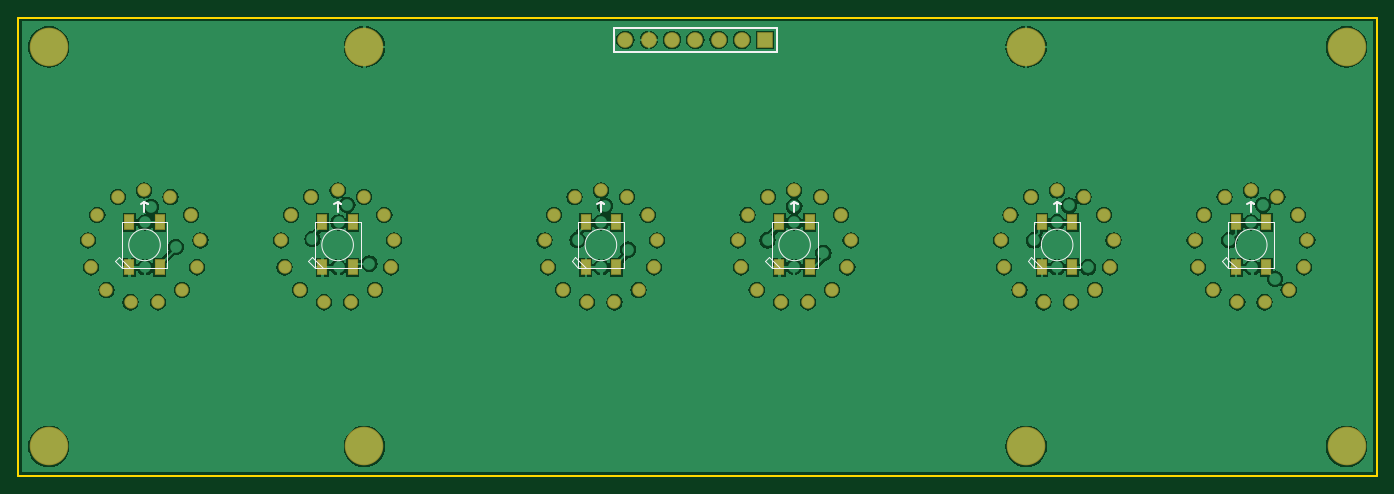
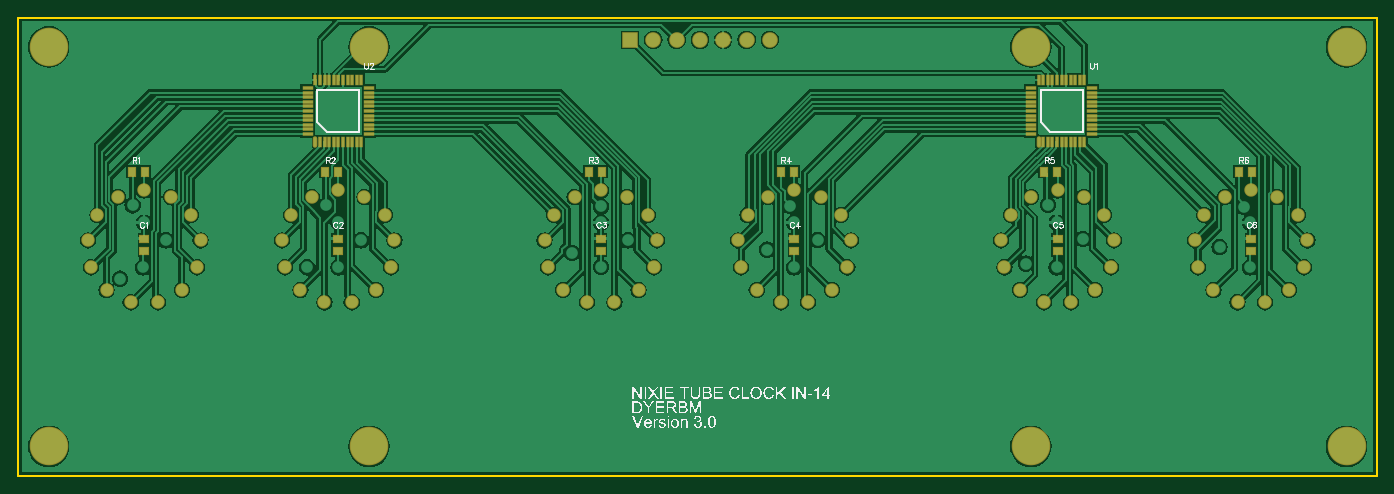
Circuit board: 7 layer files. Board 148.1 x 49.9 mm.
- bottom_copper: Clock.GBL (74429 bytes)
- bottom_silk: Clock.GBO (76173 bytes)
- bottom_mask: Clock.GBS (4488 bytes)
- outline: Clock.GKO (433 bytes)
- top_copper: Clock.GTL (67513 bytes)
- top_silk: Clock.GTO (2960 bytes)
- top_mask: Clock.GTS (2881 bytes)

=== bottom_copper: Clock.GBL (74429 bytes, source omitted) ===
=== bottom_silk: Clock.GBO (76173 bytes, source omitted) ===
=== bottom_mask: Clock.GBS ===
G04*
G04 #@! TF.GenerationSoftware,Altium Limited,Altium Designer,21.0.8 (223)*
G04*
G04 Layer_Color=16711935*
%FSLAX25Y25*%
%MOIN*%
G70*
G04*
G04 #@! TF.SameCoordinates,B3F2E434-1899-4535-8EE7-37C191B5E607*
G04*
G04*
G04 #@! TF.FilePolarity,Negative*
G04*
G01*
G75*
%ADD14C,0.06706*%
%ADD15R,0.06706X0.06706*%
%ADD16C,0.05760*%
%ADD17C,0.16548*%
%ADD30O,0.01981X0.04934*%
%ADD31R,0.01981X0.04934*%
%ADD32R,0.04934X0.01981*%
%ADD33R,0.04343X0.03950*%
%ADD34R,0.03950X0.04343*%
D14*
X414000Y342000D02*
D03*
X424000D02*
D03*
X404000D02*
D03*
X394000D02*
D03*
X384000D02*
D03*
X374000D02*
D03*
D15*
X434000D02*
D03*
D16*
X631175Y274578D02*
D03*
X653825D02*
D03*
X642500Y277370D02*
D03*
X618308Y255937D02*
D03*
X619714Y244358D02*
D03*
X626340Y234759D02*
D03*
X636668Y229338D02*
D03*
X648332D02*
D03*
X658660Y234759D02*
D03*
X665286Y244358D02*
D03*
X666692Y255937D02*
D03*
X662556Y266844D02*
D03*
X622444D02*
D03*
X539252D02*
D03*
X579364D02*
D03*
X583500Y255937D02*
D03*
X582094Y244358D02*
D03*
X575468Y234759D02*
D03*
X565140Y229338D02*
D03*
X553476D02*
D03*
X543148Y234759D02*
D03*
X536522Y244358D02*
D03*
X535116Y255937D02*
D03*
X559308Y277370D02*
D03*
X570633Y274578D02*
D03*
X547983D02*
D03*
X435175D02*
D03*
X457825D02*
D03*
X446500Y277370D02*
D03*
X422308Y255937D02*
D03*
X423714Y244358D02*
D03*
X430340Y234759D02*
D03*
X440668Y229338D02*
D03*
X452332D02*
D03*
X462660Y234759D02*
D03*
X469286Y244358D02*
D03*
X470692Y255937D02*
D03*
X466556Y266844D02*
D03*
X426444D02*
D03*
X343444D02*
D03*
X383556D02*
D03*
X387692Y255937D02*
D03*
X386286Y244358D02*
D03*
X379660Y234759D02*
D03*
X369332Y229338D02*
D03*
X357668D02*
D03*
X347340Y234759D02*
D03*
X340714Y244358D02*
D03*
X339308Y255937D02*
D03*
X363500Y277370D02*
D03*
X374825Y274578D02*
D03*
X352175D02*
D03*
X239175D02*
D03*
X261825D02*
D03*
X250500Y277370D02*
D03*
X226308Y255937D02*
D03*
X227714Y244358D02*
D03*
X234340Y234759D02*
D03*
X244668Y229338D02*
D03*
X256332D02*
D03*
X266660Y234759D02*
D03*
X273286Y244358D02*
D03*
X274692Y255937D02*
D03*
X270556Y266844D02*
D03*
X230444D02*
D03*
X147388D02*
D03*
X187500D02*
D03*
X191636Y255937D02*
D03*
X190230Y244358D02*
D03*
X183604Y234759D02*
D03*
X173276Y229338D02*
D03*
X161612D02*
D03*
X151284Y234759D02*
D03*
X144658Y244358D02*
D03*
X143252Y255937D02*
D03*
X167444Y277370D02*
D03*
X178769Y274578D02*
D03*
X156119D02*
D03*
D17*
X683500Y339000D02*
D03*
X126500D02*
D03*
Y167500D02*
D03*
X683500D02*
D03*
X546000Y339000D02*
D03*
X262000D02*
D03*
Y167500D02*
D03*
X546000D02*
D03*
D30*
X569031Y298311D02*
D03*
X258653D02*
D03*
D31*
X567063D02*
D03*
X565095D02*
D03*
X563126D02*
D03*
X561158D02*
D03*
X559189D02*
D03*
X557221D02*
D03*
X555252D02*
D03*
X553284D02*
D03*
X551315D02*
D03*
X549346D02*
D03*
Y324689D02*
D03*
X551315D02*
D03*
X553284D02*
D03*
X555252D02*
D03*
X557221D02*
D03*
X559189D02*
D03*
X561158D02*
D03*
X563126D02*
D03*
X565095D02*
D03*
X567063D02*
D03*
X569031D02*
D03*
X256685Y298311D02*
D03*
X254716D02*
D03*
X252748D02*
D03*
X250780D02*
D03*
X248811D02*
D03*
X246843D02*
D03*
X244874D02*
D03*
X242905D02*
D03*
X240937D02*
D03*
X238968D02*
D03*
Y324689D02*
D03*
X240937D02*
D03*
X242905D02*
D03*
X244874D02*
D03*
X246843D02*
D03*
X248811D02*
D03*
X250780D02*
D03*
X252748D02*
D03*
X254716D02*
D03*
X256685D02*
D03*
X258653D02*
D03*
D32*
X546000Y301658D02*
D03*
Y303626D02*
D03*
Y305594D02*
D03*
Y307563D02*
D03*
Y309531D02*
D03*
Y311500D02*
D03*
Y313469D02*
D03*
Y315437D02*
D03*
Y317406D02*
D03*
Y319374D02*
D03*
Y321342D02*
D03*
X572378D02*
D03*
Y319374D02*
D03*
Y317406D02*
D03*
Y315437D02*
D03*
Y313469D02*
D03*
Y311500D02*
D03*
Y309531D02*
D03*
Y307563D02*
D03*
Y305594D02*
D03*
Y303626D02*
D03*
Y301658D02*
D03*
X235622D02*
D03*
Y303626D02*
D03*
Y305594D02*
D03*
Y307563D02*
D03*
Y309531D02*
D03*
Y311500D02*
D03*
Y313469D02*
D03*
Y315437D02*
D03*
Y317406D02*
D03*
Y319374D02*
D03*
Y321342D02*
D03*
X262000D02*
D03*
Y319374D02*
D03*
Y317406D02*
D03*
Y315437D02*
D03*
Y313469D02*
D03*
Y311500D02*
D03*
Y309531D02*
D03*
Y307563D02*
D03*
Y305594D02*
D03*
Y303626D02*
D03*
Y301658D02*
D03*
D33*
X250500Y251244D02*
D03*
Y256756D02*
D03*
X446500Y251244D02*
D03*
Y256756D02*
D03*
X167444Y251244D02*
D03*
Y256756D02*
D03*
X363500Y251244D02*
D03*
Y256756D02*
D03*
X559500Y251244D02*
D03*
Y256756D02*
D03*
X642500Y251244D02*
D03*
Y256756D02*
D03*
D34*
X167244Y285500D02*
D03*
X172756D02*
D03*
X250744D02*
D03*
X256256D02*
D03*
X363744D02*
D03*
X369256D02*
D03*
X446244D02*
D03*
X451756D02*
D03*
X559244D02*
D03*
X564756D02*
D03*
X642244D02*
D03*
X647756D02*
D03*
M02*

=== outline: Clock.GKO ===
G04*
G04 #@! TF.GenerationSoftware,Altium Limited,Altium Designer,21.0.8 (223)*
G04*
G04 Layer_Color=16711935*
%FSLAX25Y25*%
%MOIN*%
G70*
G04*
G04 #@! TF.SameCoordinates,B3F2E434-1899-4535-8EE7-37C191B5E607*
G04*
G04*
G04 #@! TF.FilePolarity,Positive*
G04*
G01*
G75*
%ADD12C,0.01000*%
D12*
X113500Y351500D02*
X113500Y155000D01*
X113500Y351500D02*
X696500D01*
X113500Y155000D02*
X696500D01*
X696500Y351500D02*
X696500Y155000D01*
M02*

=== top_copper: Clock.GTL (67513 bytes, source omitted) ===
=== top_silk: Clock.GTO ===
G04*
G04 #@! TF.GenerationSoftware,Altium Limited,Altium Designer,21.0.8 (223)*
G04*
G04 Layer_Color=65535*
%FSLAX25Y25*%
%MOIN*%
G70*
G04*
G04 #@! TF.SameCoordinates,B3F2E434-1899-4535-8EE7-37C191B5E607*
G04*
G04*
G04 #@! TF.FilePolarity,Positive*
G04*
G01*
G75*
%ADD10C,0.00500*%
%ADD11C,0.00787*%
%ADD12C,0.01000*%
D10*
X174396Y254000D02*
G03*
X174396Y254000I-6774J0D01*
G01*
X257274D02*
G03*
X257274Y254000I-6774J0D01*
G01*
X370273D02*
G03*
X370273Y254000I-6774J0D01*
G01*
X453396D02*
G03*
X453396Y254000I-6774J0D01*
G01*
X566081D02*
G03*
X566081Y254000I-6774J0D01*
G01*
X649396D02*
G03*
X649396Y254000I-6774J0D01*
G01*
X155024Y247307D02*
X157780Y244158D01*
X155024Y247307D02*
X156598Y248882D01*
X157780Y247701D01*
X161323Y244158D01*
X157780Y263843D02*
X177465D01*
X157780Y247701D02*
Y263843D01*
Y244158D02*
Y247701D01*
Y244158D02*
X161323D01*
X177465D01*
Y263843D01*
X237902Y247307D02*
X240657Y244158D01*
X237902Y247307D02*
X239476Y248882D01*
X240657Y247701D01*
X244201Y244158D01*
X240657Y263843D02*
X260343D01*
X240657Y247701D02*
Y263843D01*
Y244158D02*
Y247701D01*
Y244158D02*
X244201D01*
X260343D01*
Y263843D01*
X350902Y247307D02*
X353658Y244158D01*
X350902Y247307D02*
X352476Y248882D01*
X353658Y247701D01*
X357201Y244158D01*
X353658Y263843D02*
X373342D01*
X353658Y247701D02*
Y263843D01*
Y244158D02*
Y247701D01*
Y244158D02*
X357201D01*
X373342D01*
Y263843D01*
X434024Y247307D02*
X436779Y244158D01*
X434024Y247307D02*
X435598Y248882D01*
X436779Y247701D01*
X440323Y244158D01*
X436779Y263843D02*
X456465D01*
X436779Y247701D02*
Y263843D01*
Y244158D02*
Y247701D01*
Y244158D02*
X440323D01*
X456465D01*
Y263843D01*
X546710Y247307D02*
X549466Y244158D01*
X546710Y247307D02*
X548284Y248882D01*
X549466Y247701D01*
X553009Y244158D01*
X549466Y263843D02*
X569150D01*
X549466Y247701D02*
Y263843D01*
Y244158D02*
Y247701D01*
Y244158D02*
X553009D01*
X569150D01*
Y263843D01*
X630024Y247307D02*
X632780Y244158D01*
X630024Y247307D02*
X631598Y248882D01*
X632780Y247701D01*
X636323Y244158D01*
X632780Y263843D02*
X652465D01*
X632780Y247701D02*
Y263843D01*
Y244158D02*
Y247701D01*
Y244158D02*
X636323D01*
X652465D01*
Y263843D01*
D11*
X369000Y337000D02*
Y347000D01*
X439000D01*
Y337000D02*
Y347000D01*
X369000Y337000D02*
X439000D01*
D12*
X642500Y268000D02*
Y272500D01*
X644000Y271500D01*
X642500Y272500D02*
X644000Y271500D01*
X641000D02*
X642500Y272500D01*
X557808Y271500D02*
X559308Y272500D01*
X560808Y271500D01*
X559308Y272500D02*
X560808Y271500D01*
X559308Y268000D02*
Y272500D01*
X446500Y268000D02*
Y272500D01*
X448000Y271500D01*
X446500Y272500D02*
X448000Y271500D01*
X445000D02*
X446500Y272500D01*
X362000Y271500D02*
X363500Y272500D01*
X365000Y271500D01*
X363500Y272500D02*
X365000Y271500D01*
X363500Y268000D02*
Y272500D01*
X250500Y268000D02*
Y272500D01*
X252000Y271500D01*
X250500Y272500D02*
X252000Y271500D01*
X249000D02*
X250500Y272500D01*
X165944Y271500D02*
X167444Y272500D01*
X168944Y271500D01*
X167444Y272500D02*
X168944Y271500D01*
X167444Y268000D02*
Y272500D01*
M02*

=== top_mask: Clock.GTS ===
G04*
G04 #@! TF.GenerationSoftware,Altium Limited,Altium Designer,21.0.8 (223)*
G04*
G04 Layer_Color=8388736*
%FSLAX25Y25*%
%MOIN*%
G70*
G04*
G04 #@! TF.SameCoordinates,B3F2E434-1899-4535-8EE7-37C191B5E607*
G04*
G04*
G04 #@! TF.FilePolarity,Negative*
G04*
G01*
G75*
%ADD13R,0.04343X0.06706*%
%ADD14C,0.06706*%
%ADD15R,0.06706X0.06706*%
%ADD16C,0.05760*%
%ADD17C,0.16548*%
D13*
X161126Y244354D02*
D03*
X174118D02*
D03*
X161126Y263646D02*
D03*
X174118D02*
D03*
X244004Y244354D02*
D03*
X256996D02*
D03*
X244004Y263646D02*
D03*
X256996D02*
D03*
X357004Y244354D02*
D03*
X369996D02*
D03*
X357004Y263646D02*
D03*
X369996D02*
D03*
X440126Y244354D02*
D03*
X453118D02*
D03*
X440126Y263646D02*
D03*
X453118D02*
D03*
X552812Y244354D02*
D03*
X565804D02*
D03*
X552812Y263646D02*
D03*
X565804D02*
D03*
X636126Y244354D02*
D03*
X649118D02*
D03*
X636126Y263646D02*
D03*
X649118D02*
D03*
D14*
X414000Y342000D02*
D03*
X424000D02*
D03*
X404000D02*
D03*
X394000D02*
D03*
X384000D02*
D03*
X374000D02*
D03*
D15*
X434000D02*
D03*
D16*
X631175Y274578D02*
D03*
X653825D02*
D03*
X642500Y277370D02*
D03*
X618308Y255937D02*
D03*
X619714Y244358D02*
D03*
X626340Y234759D02*
D03*
X636668Y229338D02*
D03*
X648332D02*
D03*
X658660Y234759D02*
D03*
X665286Y244358D02*
D03*
X666692Y255937D02*
D03*
X662556Y266844D02*
D03*
X622444D02*
D03*
X539252D02*
D03*
X579364D02*
D03*
X583500Y255937D02*
D03*
X582094Y244358D02*
D03*
X575468Y234759D02*
D03*
X565140Y229338D02*
D03*
X553476D02*
D03*
X543148Y234759D02*
D03*
X536522Y244358D02*
D03*
X535116Y255937D02*
D03*
X559308Y277370D02*
D03*
X570633Y274578D02*
D03*
X547983D02*
D03*
X435175D02*
D03*
X457825D02*
D03*
X446500Y277370D02*
D03*
X422308Y255937D02*
D03*
X423714Y244358D02*
D03*
X430340Y234759D02*
D03*
X440668Y229338D02*
D03*
X452332D02*
D03*
X462660Y234759D02*
D03*
X469286Y244358D02*
D03*
X470692Y255937D02*
D03*
X466556Y266844D02*
D03*
X426444D02*
D03*
X343444D02*
D03*
X383556D02*
D03*
X387692Y255937D02*
D03*
X386286Y244358D02*
D03*
X379660Y234759D02*
D03*
X369332Y229338D02*
D03*
X357668D02*
D03*
X347340Y234759D02*
D03*
X340714Y244358D02*
D03*
X339308Y255937D02*
D03*
X363500Y277370D02*
D03*
X374825Y274578D02*
D03*
X352175D02*
D03*
X239175D02*
D03*
X261825D02*
D03*
X250500Y277370D02*
D03*
X226308Y255937D02*
D03*
X227714Y244358D02*
D03*
X234340Y234759D02*
D03*
X244668Y229338D02*
D03*
X256332D02*
D03*
X266660Y234759D02*
D03*
X273286Y244358D02*
D03*
X274692Y255937D02*
D03*
X270556Y266844D02*
D03*
X230444D02*
D03*
X147388D02*
D03*
X187500D02*
D03*
X191636Y255937D02*
D03*
X190230Y244358D02*
D03*
X183604Y234759D02*
D03*
X173276Y229338D02*
D03*
X161612D02*
D03*
X151284Y234759D02*
D03*
X144658Y244358D02*
D03*
X143252Y255937D02*
D03*
X167444Y277370D02*
D03*
X178769Y274578D02*
D03*
X156119D02*
D03*
D17*
X683500Y339000D02*
D03*
X126500D02*
D03*
Y167500D02*
D03*
X683500D02*
D03*
X546000Y339000D02*
D03*
X262000D02*
D03*
Y167500D02*
D03*
X546000D02*
D03*
M02*
